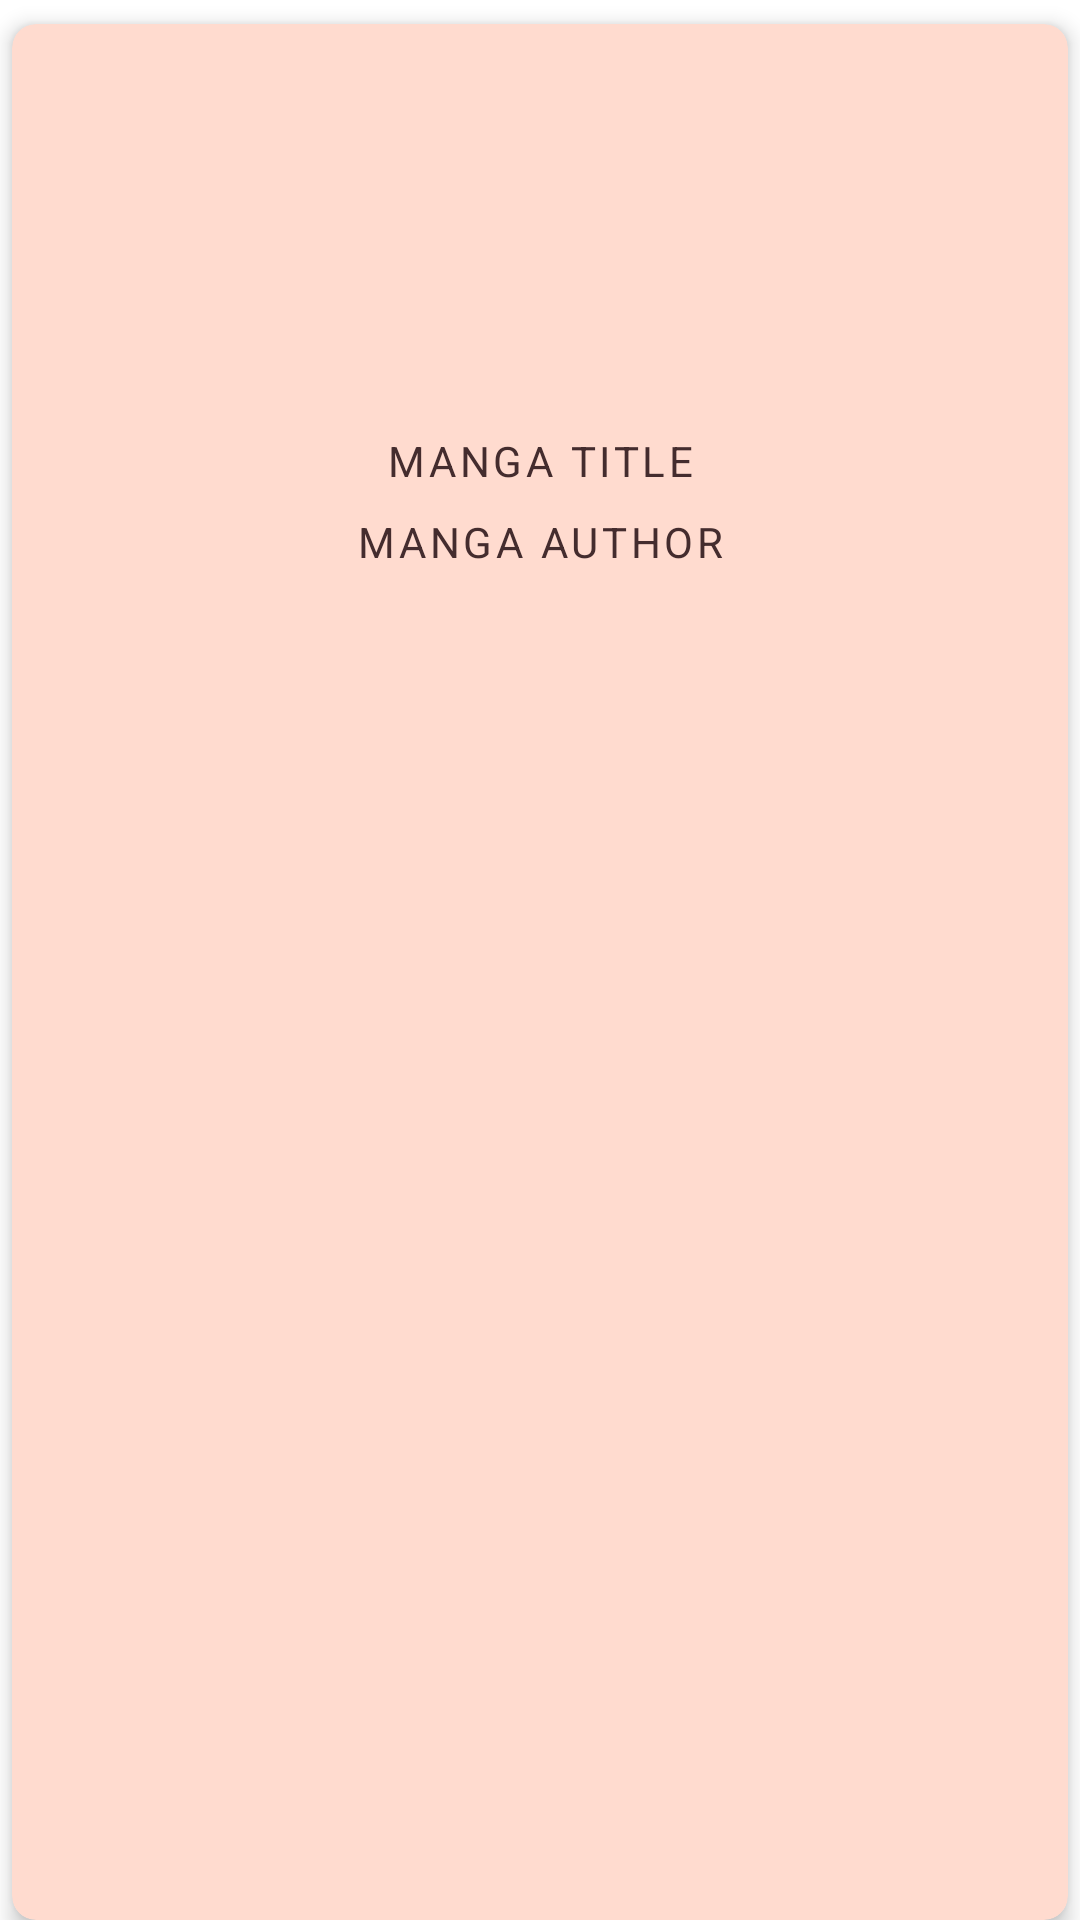

This screen was rendered from an Android layout file. Write that file and the resources it references.
<!-- AndroidManifest.xml: application theme AppTheme -->
<!-- res/layout/main_cover_item_layout.xml -->
<?xml version="1.0" encoding="utf-8"?>
<FrameLayout xmlns:android="http://schemas.android.com/apk/res/android"
    xmlns:app="http://schemas.android.com/apk/res-auto"
    xmlns:tools="http://schemas.android.com/tools"
    android:layout_width="match_parent"
    android:layout_height="wrap_content">

    <androidx.cardview.widget.CardView
        android:layout_width="match_parent"
        android:layout_height="match_parent"
        android:layout_marginTop="8dp"
        android:layout_marginStart="4dp"
        android:layout_marginEnd="4dp"
        android:backgroundTint="@color/colorPrimary"
        android:clickable="true"
        android:focusable="true"
        android:foreground="?attr/selectableItemBackground"
        app:cardCornerRadius="8dp"
        app:cardElevation="4dp">

        <androidx.constraintlayout.widget.ConstraintLayout
            android:layout_width="match_parent"
            android:layout_height="match_parent">


            <ImageView
                android:id="@+id/iv_cover"
                android:layout_width="0dp"
                android:layout_height="128dp"
                android:contentDescription="@null"
                android:scaleType="centerCrop"
                app:layout_constraintEnd_toEndOf="parent"
                app:layout_constraintStart_toStartOf="parent"
                app:layout_constraintTop_toTopOf="parent"
                tools:srcCompat="@tools:sample/backgrounds/scenic" />

            <TextView
                android:id="@+id/tv_title"
                android:layout_width="wrap_content"
                android:layout_height="wrap_content"
                android:layout_marginStart="8dp"
                android:layout_marginTop="8dp"
                android:layout_marginEnd="8dp"
                android:gravity="center"
                android:maxLines="1"
                android:text="@string/COVER_MANGA_TITLE_STRING"
                android:textAppearance="@style/MyCoverTextStyle"
                app:layout_constraintEnd_toEndOf="parent"
                app:layout_constraintStart_toStartOf="parent"
                app:layout_constraintTop_toBottomOf="@+id/iv_cover" />

            <TextView
                android:id="@+id/tv_author"
                android:layout_width="wrap_content"
                android:layout_height="wrap_content"
                android:layout_marginStart="8dp"
                android:layout_marginTop="8dp"
                android:layout_marginEnd="8dp"
                android:layout_marginBottom="4dp"
                android:gravity="center"
                android:maxLines="1"
                android:text="@string/COVER_MANGA_AUTHOR_STRING"
                android:textAppearance="@style/MyCoverTextStyle"
                app:layout_constraintBottom_toBottomOf="parent"
                app:layout_constraintEnd_toEndOf="parent"
                app:layout_constraintStart_toStartOf="parent"
                app:layout_constraintTop_toBottomOf="@+id/tv_title"
                app:layout_constraintVertical_bias="0.0" />

        </androidx.constraintlayout.widget.ConstraintLayout>

    </androidx.cardview.widget.CardView>

</FrameLayout>
<!-- resources referenced by this layout -->
<resources>
  <color name="colorPrimary">#FFDBCF</color>
  <string name="COVER_MANGA_AUTHOR_STRING">Manga Author</string>
  <string name="COVER_MANGA_TITLE_STRING">Manga Title</string>
  <style name="MyCoverTextStyle" parent="TextAppearance.MaterialComponents.Button">
          <item name="android:textColor">@color/textColorPrimary</item>
          <item name="android:textSize">14sp</item>
          <item name="fontFamily">@font/rubik</item>
      </style>
  <style name="AppTheme" parent="Theme.MaterialComponents.Light.NoActionBar">
          
          <item name="colorPrimary">@color/colorPrimary</item>
          <item name="colorPrimaryDark">@color/colorPrimaryDark</item>
          <item name="colorAccent">@color/colorAccent</item>
      </style>
  <color name="textColorPrimary">#FF442C2E</color>
  <color name="colorPrimaryDark">#F0CAC0</color>
  <color name="colorAccent">#FEEAE6</color>
</resources>
